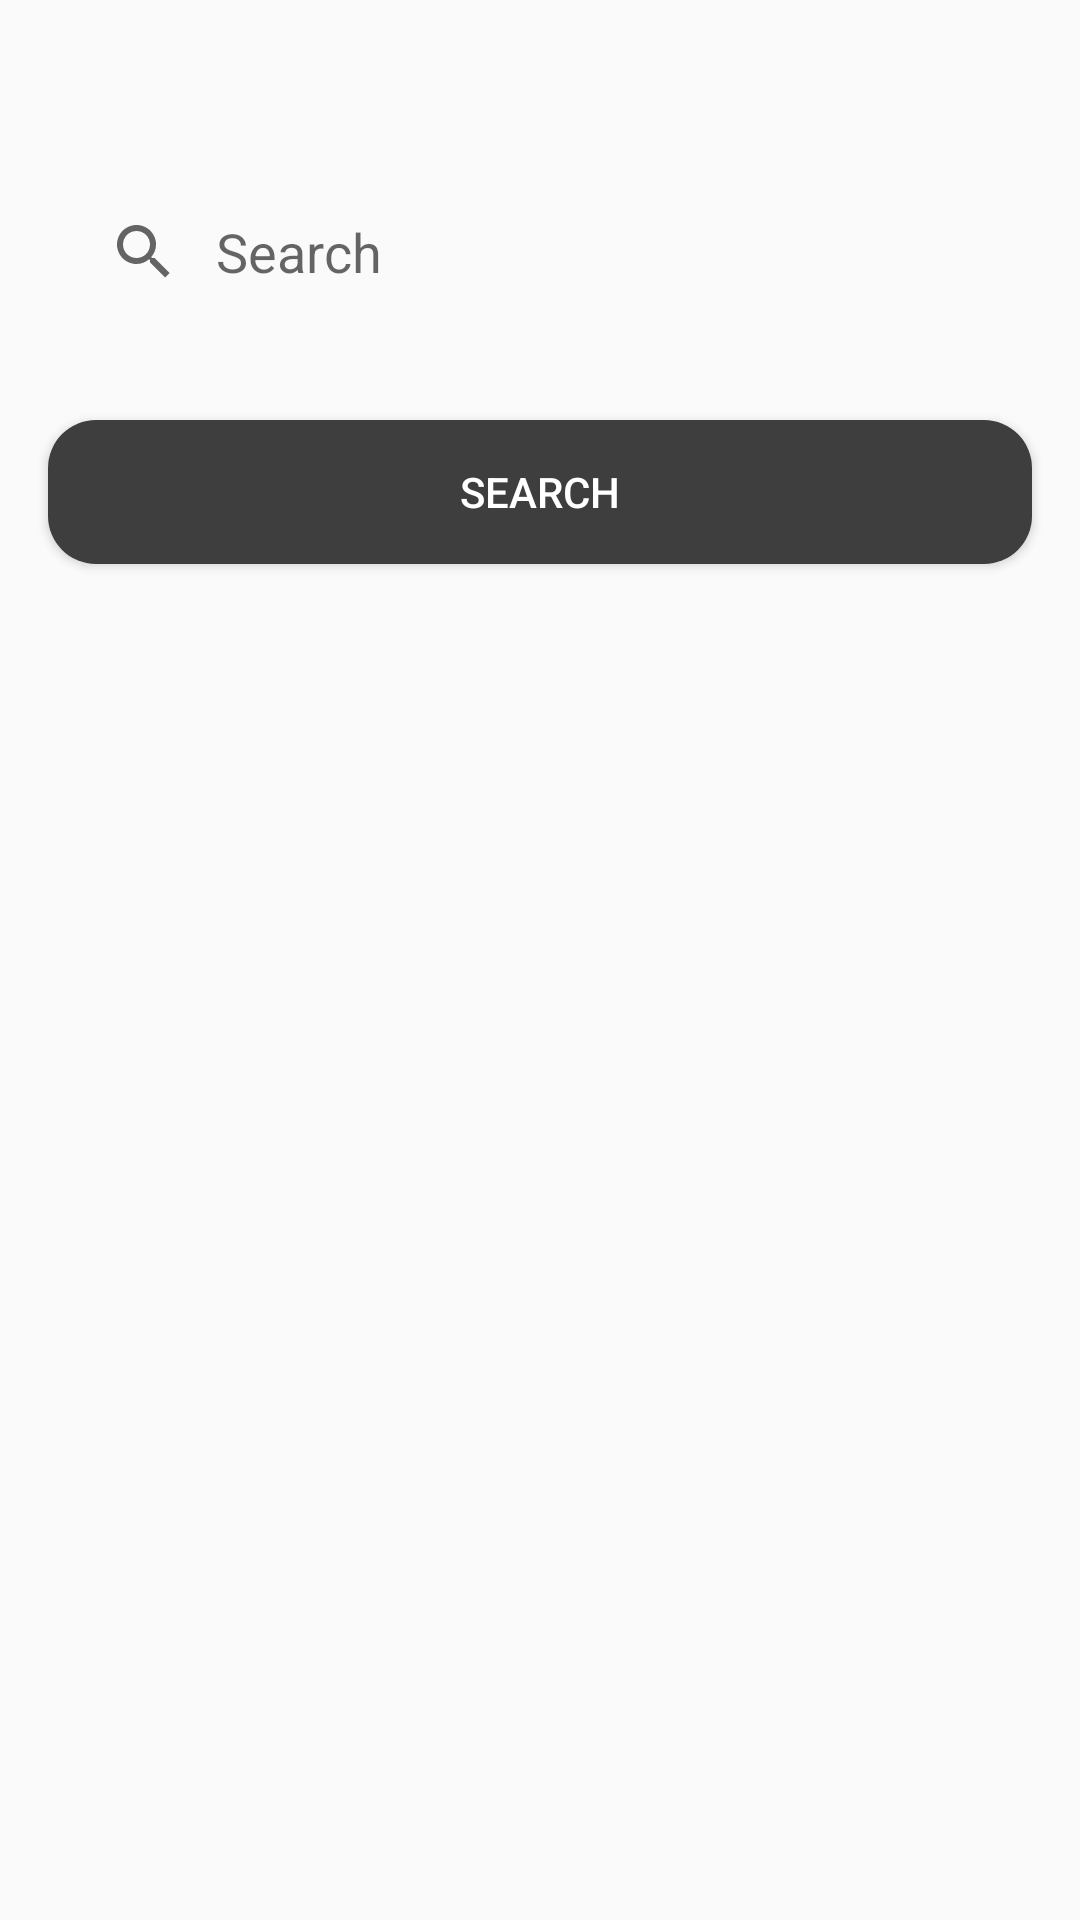

Here is an Android app screen rendered from its layout file. Give the layout XML and the strings, colors and styles it references.
<!-- AndroidManifest.xml: application theme Theme.ProvisionMovieApp -->
<!-- res/layout/fragment_search.xml -->
<?xml version="1.0" encoding="utf-8"?>
<layout xmlns:android="http://schemas.android.com/apk/res/android"
    xmlns:tools="http://schemas.android.com/tools"
    xmlns:app="http://schemas.android.com/apk/res-auto"
    tools:context=".ui.search.SearchFragment">

    <androidx.constraintlayout.widget.ConstraintLayout
        android:layout_width="match_parent"
        android:layout_height="match_parent">

        <SearchView
            android:id="@+id/searchView"
            android:layout_width="match_parent"
            android:layout_height="wrap_content"
            android:layout_marginHorizontal="16dp"
            android:layout_marginTop="60dp"
            android:background="@drawable/background_searchview"
            android:iconifiedByDefault="false"
            android:queryBackground="@android:color/transparent"
            android:queryHint="@string/search"
            app:layout_constraintTop_toTopOf="parent"
            app:layout_constraintStart_toStartOf="parent"
            app:layout_constraintEnd_toEndOf="parent"/>

        <Button
            android:id="@+id/buttonSearch"
            android:layout_width="0dp"
            android:layout_height="wrap_content"
            android:text="@string/search"
            android:textColor="@color/white"
            android:textSize="14sp"
            android:background="@drawable/background_button_search"
            android:layout_marginTop="32dp"
            android:paddingHorizontal="16dp"
            app:layout_constraintTop_toBottomOf="@+id/searchView"
            app:layout_constraintStart_toStartOf="@+id/searchView"
            app:layout_constraintEnd_toEndOf="@+id/searchView"/>
    </androidx.constraintlayout.widget.ConstraintLayout>

</layout>
<!-- resources referenced by this layout -->
<resources>
  <color name="white">#FFFFFFFF</color>
  <!-- drawable background_button_search (drawable) -->
  <?xml version="1.0" encoding="utf-8"?>
  <shape xmlns:android="http://schemas.android.com/apk/res/android"
      android:shape="rectangle">
  
      <corners android:radius="16dp"/>
      <solid android:color="@color/dark_gray"/>
  
  </shape>
  <string name="search">Search</string>
  <style name="Theme.ProvisionMovieApp" parent="Theme.AppCompat.Light.NoActionBar">
          
          <item name="colorPrimary">@color/dark_gray</item>
          <item name="colorPrimaryDark">@color/dark_gray</item>
          <item name="colorAccent">@color/teal_200</item>
          
      </style>
  <color name="dark_gray">#3e3e3e</color>
  <color name="teal_200">#FF03DAC5</color>
</resources>
